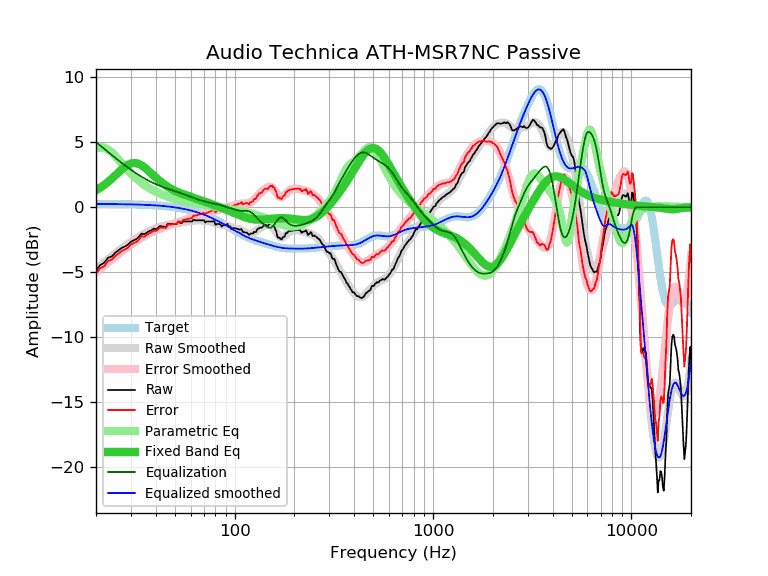

The file beside this chart, header and first rows:
frequency, raw, error, smoothed, error_smoothed, equalization, parametric_eq, equalized_raw, equalized_smoothed, target
20, -4.85, -5.11, -4.77, -5.02, 5.02, 1.30, 0.17, 0.25, 0.25
21, -4.45, -4.71, -4.50, -4.75, 4.75, 1.50, 0.30, 0.25, 0.25
22, -4.28, -4.53, -4.25, -4.50, 4.50, 1.72, 0.21, 0.25, 0.25
23, -3.89, -4.14, -4.01, -4.26, 4.26, 1.95, 0.36, 0.25, 0.25
24, -3.79, -4.04, -3.78, -4.02, 4.02, 2.20, 0.23, 0.25, 0.24
25, -3.50, -3.75, -3.56, -3.81, 3.81, 2.45, 0.30, 0.24, 0.24
26, -3.31, -3.55, -3.36, -3.60, 3.60, 2.69, 0.28, 0.24, 0.24
27, -3.12, -3.36, -3.17, -3.40, 3.40, 2.92, 0.28, 0.24, 0.23
28, -3.02, -3.25, -2.99, -3.22, 3.22, 3.12, 0.20, 0.23, 0.23
29, -2.87, -3.10, -2.82, -3.05, 3.05, 3.27, 0.17, 0.23, 0.23
30, -2.65, -2.88, -2.66, -2.89, 2.89, 3.37, 0.23, 0.22, 0.22
31, -2.54, -2.76, -2.52, -2.74, 2.74, 3.41, 0.19, 0.22, 0.22
32, -2.45, -2.66, -2.39, -2.60, 2.60, 3.39, 0.14, 0.21, 0.21
33, -2.24, -2.45, -2.26, -2.47, 2.47, 3.32, 0.22, 0.20, 0.20
34, -2.02, -2.22, -2.15, -2.34, 2.34, 3.22, 0.32, 0.20, 0.20
35, -2.09, -2.28, -2.04, -2.23, 2.23, 3.08, 0.14, 0.19, 0.19
36, -1.96, -2.15, -1.94, -2.13, 2.13, 2.93, 0.16, 0.18, 0.18
37, -1.84, -2.02, -1.86, -2.03, 2.03, 2.77, 0.19, 0.17, 0.17
38, -1.78, -1.95, -1.78, -1.94, 1.94, 2.60, 0.16, 0.16, 0.16
39, -1.64, -1.80, -1.70, -1.86, 1.86, 2.44, 0.21, 0.15, 0.15
40, -1.68, -1.83, -1.64, -1.78, 1.78, 2.29, 0.10, 0.14, 0.14
41, -1.60, -1.74, -1.58, -1.71, 1.71, 2.15, 0.11, 0.13, 0.13
42, -1.44, -1.56, -1.53, -1.65, 1.65, 2.01, 0.20, 0.12, 0.12
43, -1.48, -1.59, -1.48, -1.59, 1.59, 1.89, 0.10, 0.11, 0.11
44, -1.48, -1.58, -1.44, -1.53, 1.53, 1.77, 0.05, 0.09, 0.09
45, -1.52, -1.60, -1.40, -1.48, 1.48, 1.67, -0.05, 0.08, 0.08
46, -1.26, -1.33, -1.37, -1.43, 1.43, 1.57, 0.16, 0.06, 0.06
47, -1.29, -1.34, -1.33, -1.38, 1.38, 1.48, 0.09, 0.05, 0.05
48, -1.29, -1.32, -1.31, -1.33, 1.33, 1.40, 0.04, 0.03, 0.03
49, -1.29, -1.31, -1.28, -1.29, 1.29, 1.33, -0.00, 0.01, 0.01
50, -1.29, -1.29, -1.25, -1.25, 1.25, 1.27, -0.05, -0.01, -0.01
51, -1.29, -1.27, -1.23, -1.20, 1.20, 1.20, -0.09, -0.03, -0.03
52, -1.13, -1.09, -1.21, -1.16, 1.16, 1.15, 0.02, -0.05, -0.05
53, -1.19, -1.12, -1.18, -1.11, 1.11, 1.10, -0.08, -0.07, -0.07
54, -1.23, -1.14, -1.16, -1.07, 1.07, 1.05, -0.16, -0.09, -0.09
55, -1.09, -0.98, -1.14, -1.03, 1.03, 1.00, -0.07, -0.12, -0.12
56, -1.09, -0.95, -1.12, -0.98, 0.98, 0.96, -0.11, -0.14, -0.14
57, -1.09, -0.93, -1.10, -0.94, 0.94, 0.92, -0.16, -0.17, -0.17
58, -1.09, -0.90, -1.08, -0.89, 0.89, 0.88, -0.20, -0.19, -0.19
59, -1.09, -0.88, -1.07, -0.85, 0.85, 0.84, -0.25, -0.22, -0.22
60, -1.09, -0.85, -1.05, -0.80, 0.80, 0.81, -0.29, -0.25, -0.25
61, -1.09, -0.82, -1.04, -0.76, 0.76, 0.77, -0.33, -0.28, -0.28
62, -0.94, -0.64, -1.03, -0.72, 0.72, 0.73, -0.22, -0.31, -0.31
63, -1.00, -0.67, -1.02, -0.68, 0.68, 0.70, -0.32, -0.34, -0.34
64, -1.00, -0.64, -1.01, -0.65, 0.65, 0.66, -0.36, -0.37, -0.37
65, -1.00, -0.60, -1.01, -0.61, 0.61, 0.63, -0.39, -0.40, -0.40
66, -1.00, -0.57, -1.01, -0.58, 0.58, 0.59, -0.42, -0.43, -0.43
67, -1.00, -0.54, -1.02, -0.55, 0.55, 0.56, -0.46, -0.47, -0.47
68, -1.00, -0.50, -1.02, -0.52, 0.52, 0.53, -0.48, -0.50, -0.50
69, -1.00, -0.47, -1.03, -0.49, 0.49, 0.49, -0.51, -0.54, -0.54
70, -1.00, -0.43, -1.04, -0.46, 0.46, 0.46, -0.54, -0.57, -0.57
71, -1.17, -0.56, -1.05, -0.44, 0.44, 0.42, -0.74, -0.61, -0.61
72, -1.10, -0.46, -1.06, -0.41, 0.41, 0.39, -0.69, -0.65, -0.65
73, -1.09, -0.41, -1.07, -0.39, 0.39, 0.36, -0.70, -0.68, -0.68
74, -1.09, -0.37, -1.09, -0.37, 0.37, 0.32, -0.73, -0.72, -0.72
75, -1.09, -0.33, -1.11, -0.35, 0.35, 0.29, -0.75, -0.76, -0.76
76, -1.09, -0.29, -1.13, -0.33, 0.33, 0.26, -0.77, -0.80, -0.80
77, -1.09, -0.25, -1.15, -0.31, 0.31, 0.22, -0.79, -0.84, -0.84
78, -1.06, -0.18, -1.17, -0.29, 0.29, 0.19, -0.77, -0.88, -0.88
79, -1.10, -0.18, -1.20, -0.28, 0.28, 0.16, -0.83, -0.92, -0.92
... 553 more rows
